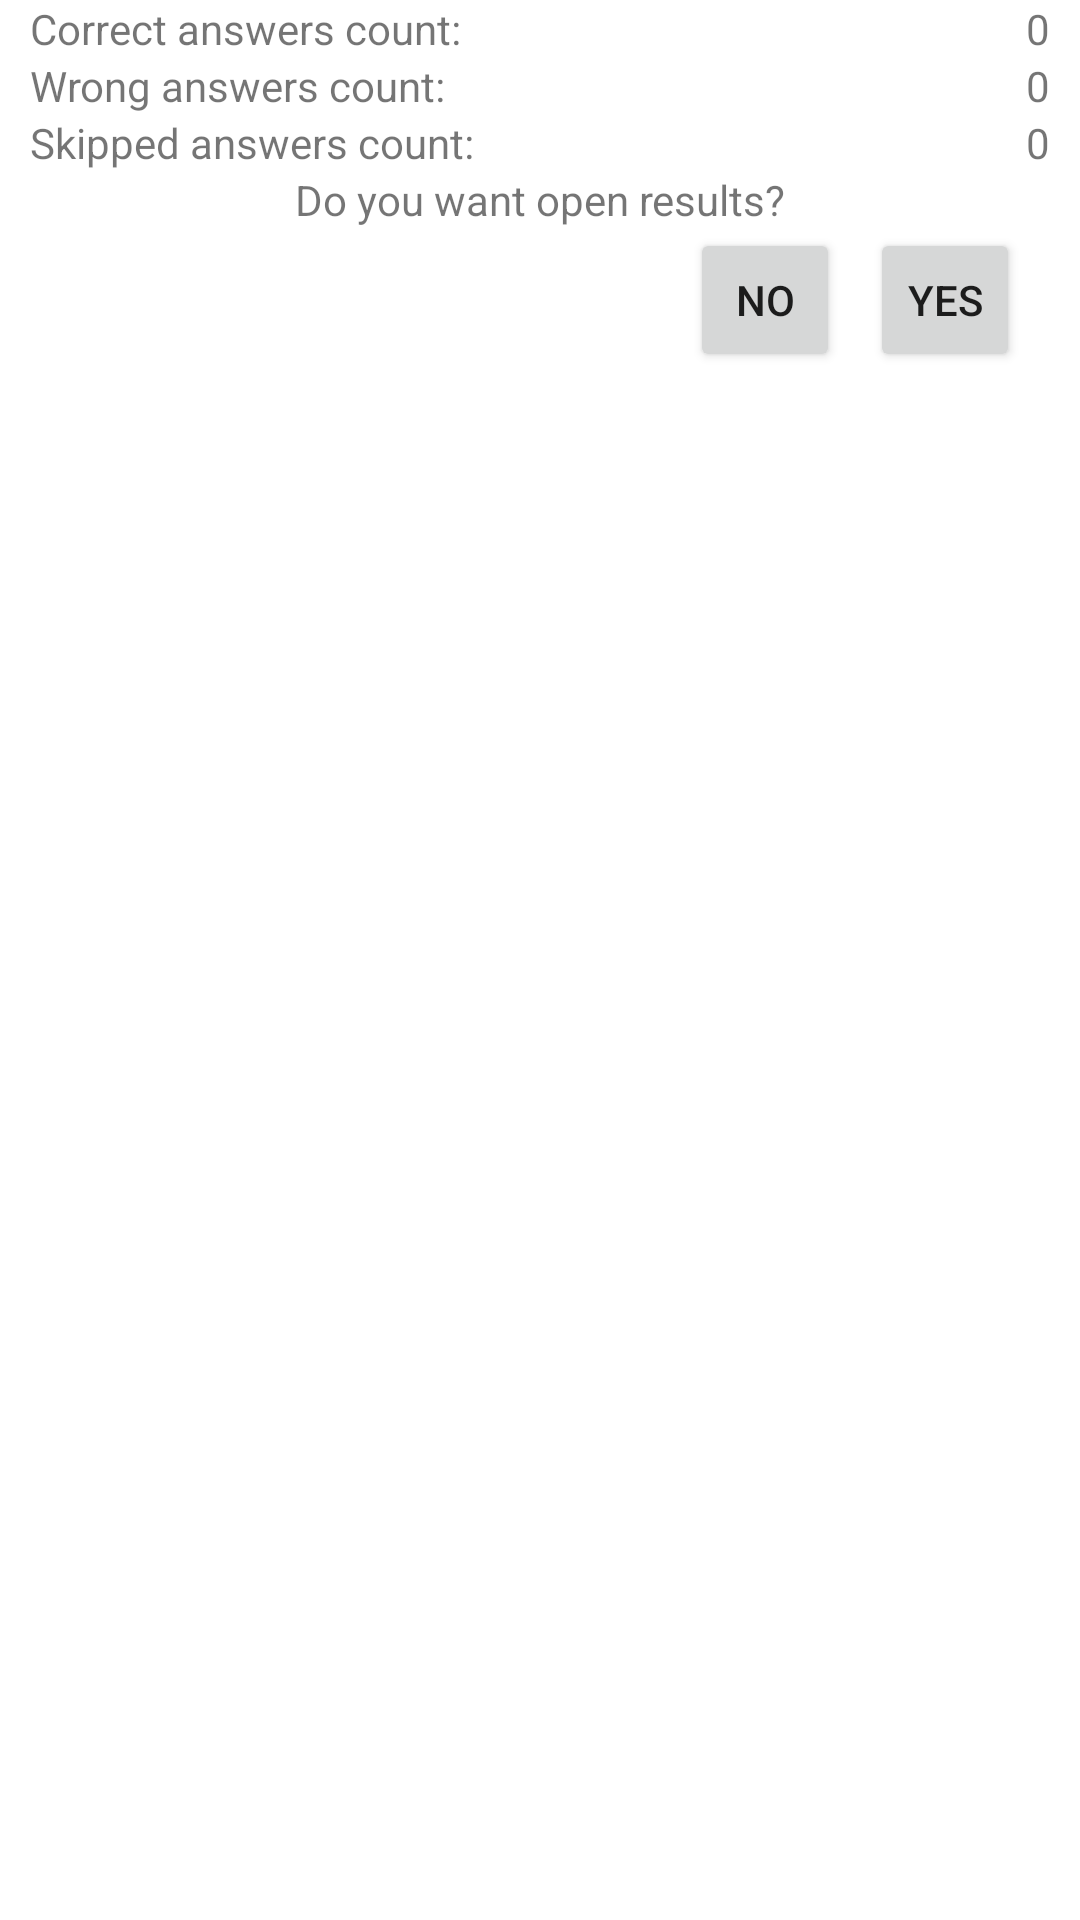

Write the Android layout XML for this screen, with the resource values it uses.
<!-- AndroidManifest.xml: application theme Theme.MyQuizApp -->
<!-- res/layout/result.xml -->
<?xml version="1.0" encoding="utf-8"?>
<LinearLayout xmlns:android="http://schemas.android.com/apk/res/android"
    android:orientation="vertical"
    android:layout_width="match_parent"
    android:layout_height="wrap_content">
    <FrameLayout
        android:layout_width="match_parent"
        android:layout_height="wrap_content">
        <TextView
            android:layout_marginStart="10sp"
            android:layout_width="wrap_content"
            android:layout_height="wrap_content"
            android:text="Correct answers count:"/>

        <TextView
            android:id="@+id/correct_count_"
            android:layout_width="wrap_content"
            android:layout_height="match_parent"
            android:layout_gravity="end"
            android:layout_marginEnd="10dp"
            android:text="0" />
    </FrameLayout>
    <FrameLayout
        android:layout_width="match_parent"
        android:layout_height="wrap_content">
        <TextView
            android:layout_marginStart="10sp"
            android:layout_width="wrap_content"
            android:layout_height="wrap_content"
            android:text="Wrong answers count:"/>
        <TextView
            android:id="@+id/wrong_count_"
            android:layout_marginEnd="10dp"
            android:layout_gravity="end"
            android:layout_width="wrap_content"
            android:layout_height="wrap_content"
            android:text="0"/>
    </FrameLayout>
    <FrameLayout
        android:layout_width="match_parent"
        android:layout_height="wrap_content">
        <TextView
            android:layout_marginStart="10sp"
            android:layout_width="wrap_content"
            android:layout_height="wrap_content"
            android:text="Skipped answers count:"/>
        <TextView
            android:id="@+id/skipped_count_"
            android:layout_marginEnd="10dp"
            android:layout_gravity="end"
            android:layout_width="wrap_content"
            android:layout_height="wrap_content"
            android:text="0"/>
    </FrameLayout>
    <TextView
        android:layout_width="match_parent"
        android:layout_height="wrap_content"
        android:gravity="center"
        android:text="Do you want open results?"/>
    <FrameLayout
        android:layout_width="match_parent"
        android:layout_height="wrap_content">
        <androidx.appcompat.widget.AppCompatButton
            android:id="@+id/no"
            android:layout_gravity="end"
            android:layout_marginEnd="80dp"
            android:text="No"
            android:layout_width="50dp"
            android:layout_height="wrap_content"/>
        <androidx.appcompat.widget.AppCompatButton
            android:id="@+id/yes"
            android:layout_gravity="end"
            android:layout_marginEnd="20dp"
            android:layout_width="50dp"
            android:text="yes"
            android:layout_height="wrap_content"/>
    </FrameLayout>

</LinearLayout>
<!-- resources referenced by this layout -->
<resources>
  <style name="Theme.MyQuizApp" parent="Theme.MaterialComponents.DayNight.NoActionBar">
          
          <item name="colorPrimary">@color/purple_500</item>
          <item name="colorPrimaryVariant">@color/purple_700</item>
          <item name="colorOnPrimary">@color/white</item>
          
          <item name="colorSecondary">@color/teal_200</item>
          <item name="colorSecondaryVariant">@color/teal_700</item>
          <item name="colorOnSecondary">@color/black</item>
          
          <item name="android:statusBarColor">#88DF86</item>
          
      </style>
  <!-- not gathered from this repository: default colours our renderer supplied (Android Studio template values) -->
  <color name="purple_500">#FF6200EE</color>
  <color name="purple_700">#FF3700B3</color>
  <color name="teal_200">#FF03DAC5</color>
  <color name="teal_700">#FF018786</color>
  <color name="black">#FF000000</color>
  <color name="white">#FFFFFFFF</color>
</resources>
